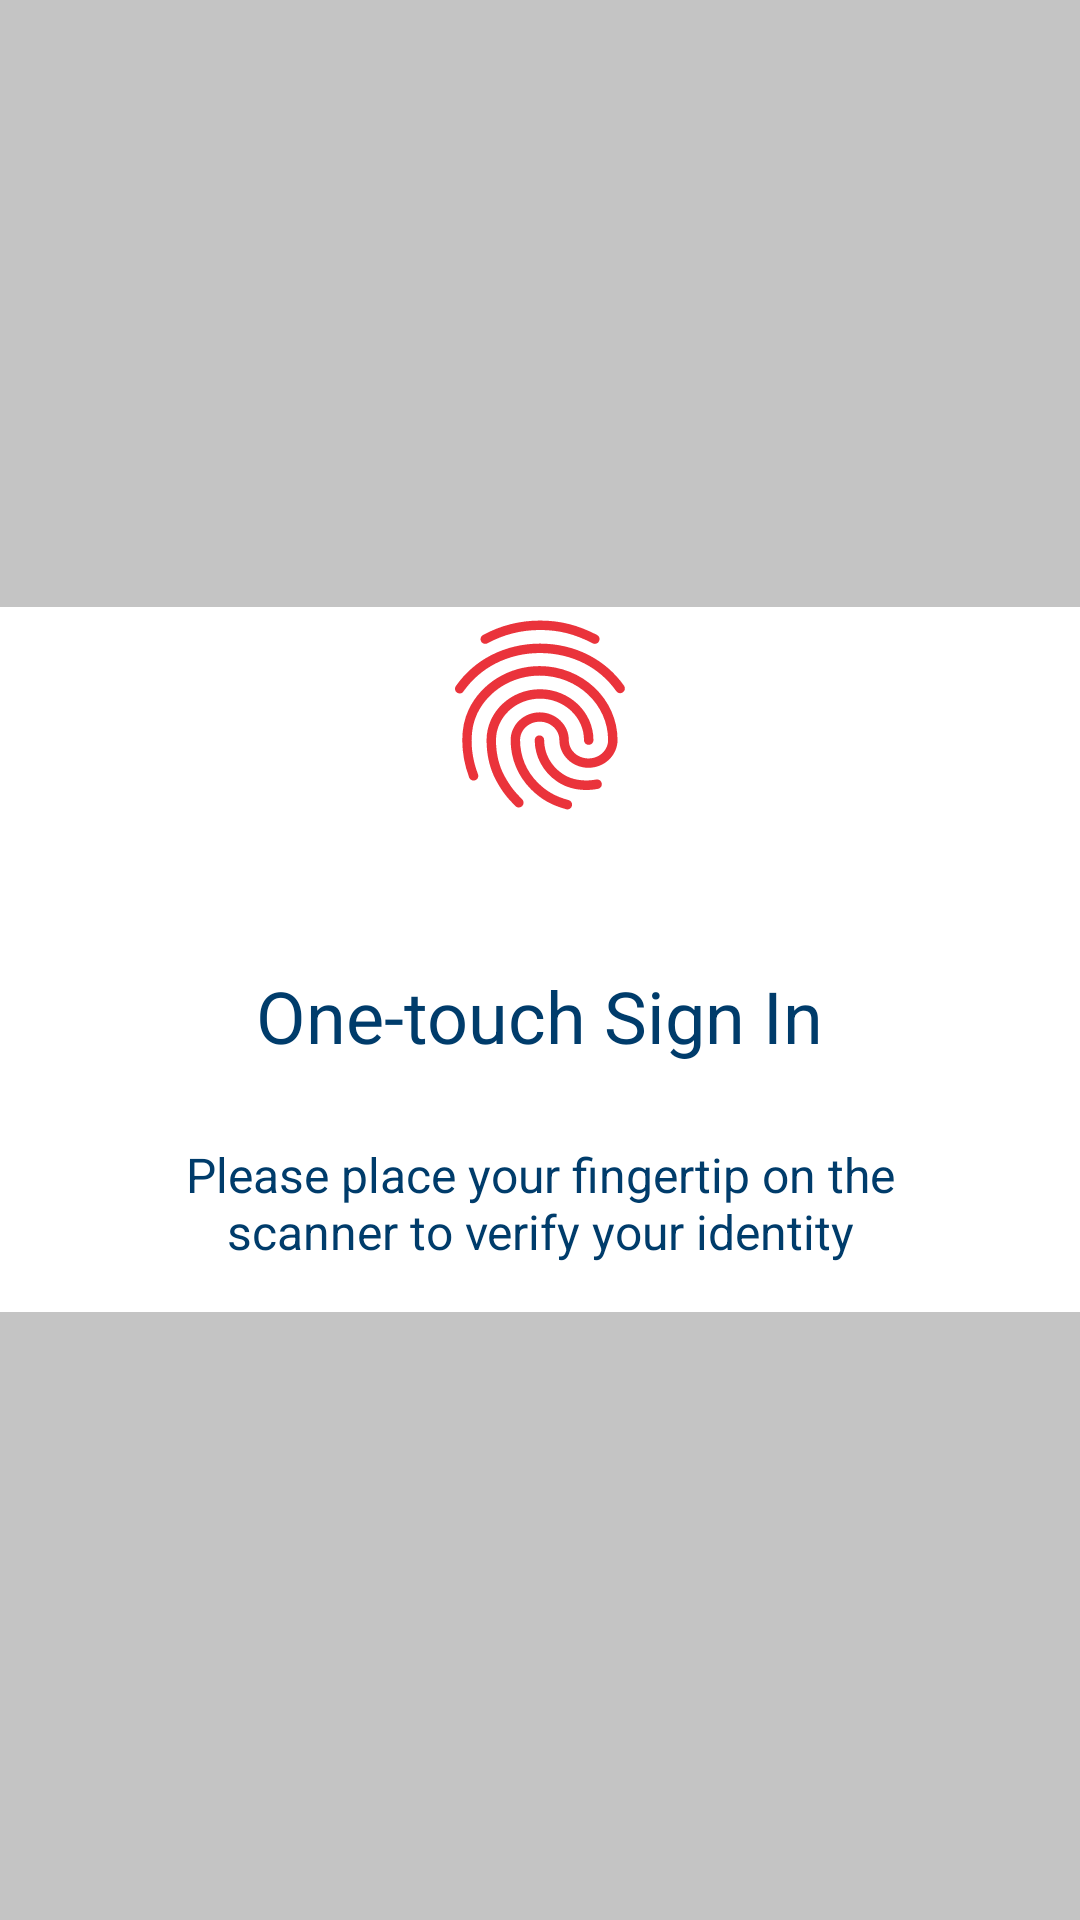

Layout XML and referenced resources for this Android screen:
<!-- AndroidManifest.xml: application theme AppTheme -->
<!-- res/layout/activity_finger_print.xml -->
<?xml version="1.0" encoding="utf-8"?>
<RelativeLayout xmlns:android="http://schemas.android.com/apk/res/android"
    xmlns:app="http://schemas.android.com/apk/res-auto"
    xmlns:tools="http://schemas.android.com/tools"
    android:id="@+id/activity_fingerprint"
    android:layout_width="match_parent"
    android:layout_height="match_parent"
    android:background="@color/grey">

    <LinearLayout
        android:layout_width="match_parent"
        android:id="@+id/headerLayout"
        android:orientation="vertical"
        android:gravity="center"
        android:layout_centerInParent="true"
        android:background="@color/white"
        android:layout_marginTop="100dp"
        android:layout_height="wrap_content">

        <ImageView
            android:layout_width="70dp"
            android:layout_height="70dp"
            app:srcCompat="@drawable/ic_finger_fail"
            android:id="@+id/icon"
            android:paddingTop="2dp"
            android:layout_marginBottom="30dp"/>

        <TextView
            android:layout_width="wrap_content"
            android:layout_height="wrap_content"
            android:textColor="@color/colorPrimaryDark"
            android:textSize="24sp"
            android:text="@string/title_fingerprint"
            android:layout_marginLeft="5dp"
            android:layout_marginRight="5dp"
            android:layout_marginTop="20dp"
            android:layout_marginBottom="10dp"/>


        <TextView
            android:layout_width="match_parent"
            android:layout_height="wrap_content"
            android:textColor="@color/colorPrimaryDark"
            android:textSize="16sp"
            android:textAlignment="center"
            android:gravity="center"
            android:id="@+id/desc"
            android:text="@string/desc_fingerprint"
            android:layout_margin="16dp"
            android:paddingEnd="30dp"
            android:paddingStart="30dp"/>


    </LinearLayout>

    <TextView
        android:layout_width="match_parent"
        android:layout_height="wrap_content"
        android:textColor="@color/ttsRed"
        android:textSize="12sp"
        android:layout_margin="20dp"
        android:textAlignment="center"
        android:layout_alignParentBottom="true"
        android:id="@+id/errorText"
        android:paddingEnd="30dp"
        android:paddingStart="30dp"
        android:gravity="center"/>

</RelativeLayout>
<!-- resources referenced by this layout -->
<resources>
  <color name="colorPrimaryDark">#003C6B</color>
  <color name="grey">#C4C4C4</color>
  <color name="ttsRed">#c03d43</color>
  <color name="white">#ffffff</color>
  <!-- drawable ic_finger_fail: vector/xml drawable (drawable-anydpi, 2573 chars, omitted) -->
  <string name="desc_fingerprint">Please place your fingertip on the scanner to verify your identity</string>
  <string name="title_fingerprint">One-touch Sign In</string>
  <style name="AppTheme" parent="Theme.AppCompat.Light.DarkActionBar">
          
          <item name="colorPrimary">@color/colorPrimaryDark</item>
          <item name="colorPrimaryDark">@color/colorPrimary</item>
          <item name="colorAccent">@color/colorAccent</item>
          <item name="windowActionBar">false</item>
          <item name="windowNoTitle">true</item>
      </style>
  <color name="colorPrimary">#FF0683D7</color>
  <color name="colorAccent">#D81B60</color>
</resources>
